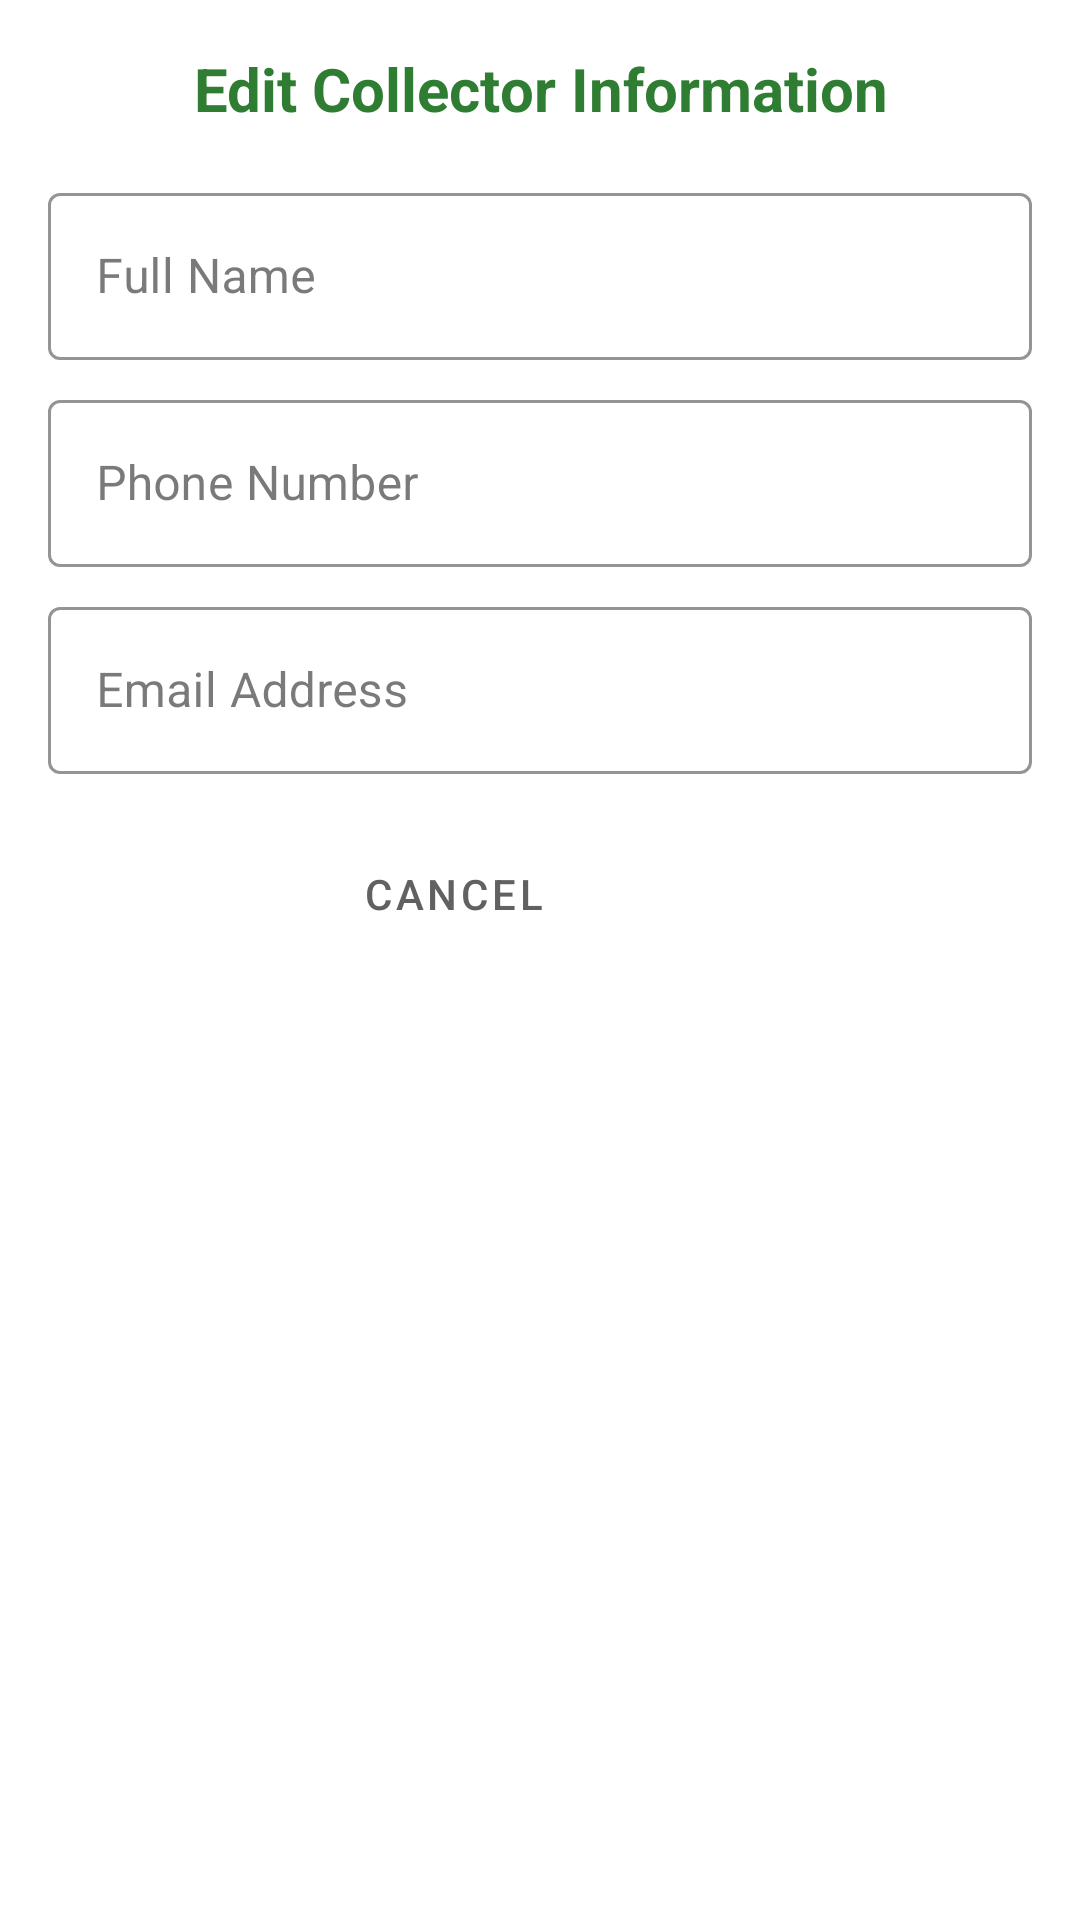

Produce the Android XML layout that renders to this screen, including the resource entries it uses.
<!-- AndroidManifest.xml: application theme Theme.Wastesmart -->
<!-- res/layout/dialog_edit_collector.xml -->
<?xml version="1.0" encoding="utf-8"?>
<LinearLayout xmlns:android="http://schemas.android.com/apk/res/android"
    xmlns:app="http://schemas.android.com/apk/res-auto"
    android:layout_width="match_parent"
    android:layout_height="wrap_content"
    android:orientation="vertical"
    android:padding="16dp">

    <TextView
        android:layout_width="match_parent"
        android:layout_height="wrap_content"
        android:text="Edit Collector Information"
        android:textSize="20sp"
        android:textStyle="bold"
        android:textColor="@color/primary"
        android:gravity="center"
        android:layout_marginBottom="16dp" />

    <com.google.android.material.textfield.TextInputLayout
        android:layout_width="match_parent"
        android:layout_height="wrap_content"
        android:layout_marginBottom="8dp"
        app:boxStrokeColor="@color/primary"
        style="@style/Widget.MaterialComponents.TextInputLayout.OutlinedBox">

        <com.google.android.material.textfield.TextInputEditText
            android:id="@+id/etCollectorName"
            android:layout_width="match_parent"
            android:layout_height="wrap_content"
            android:hint="Full Name"
            android:inputType="textPersonName" />
    </com.google.android.material.textfield.TextInputLayout>

    <com.google.android.material.textfield.TextInputLayout
        android:layout_width="match_parent"
        android:layout_height="wrap_content"
        android:layout_marginBottom="8dp"
        app:boxStrokeColor="@color/primary"
        style="@style/Widget.MaterialComponents.TextInputLayout.OutlinedBox">

        <com.google.android.material.textfield.TextInputEditText
            android:id="@+id/etCollectorPhone"
            android:layout_width="match_parent"
            android:layout_height="wrap_content"
            android:hint="Phone Number"
            android:inputType="phone" />
    </com.google.android.material.textfield.TextInputLayout>

    <com.google.android.material.textfield.TextInputLayout
        android:layout_width="match_parent"
        android:layout_height="wrap_content"
        android:layout_marginBottom="16dp"
        app:boxStrokeColor="@color/primary"
        style="@style/Widget.MaterialComponents.TextInputLayout.OutlinedBox">

        <com.google.android.material.textfield.TextInputEditText
            android:id="@+id/etCollectorEmail"
            android:layout_width="match_parent"
            android:layout_height="wrap_content"
            android:hint="Email Address"
            android:inputType="textEmailAddress" />
    </com.google.android.material.textfield.TextInputLayout>

    <LinearLayout
        android:layout_width="match_parent"
        android:layout_height="wrap_content"
        android:orientation="horizontal"
        android:gravity="end">

        <Button
            android:id="@+id/btnCancel"
            style="@style/Widget.MaterialComponents.Button.TextButton"
            android:layout_width="wrap_content"
            android:layout_height="wrap_content"
            android:text="Cancel"
            android:textColor="@color/dark_gray" />

        <Button
            android:id="@+id/btnSave"
            style="@style/Widget.MaterialComponents.Button"
            android:layout_width="wrap_content"
            android:layout_height="wrap_content"
            android:text="Save Changes"
            android:textColor="@color/white"
            android:backgroundTint="@color/primary" />
    </LinearLayout>

</LinearLayout>
<!-- resources referenced by this layout -->
<resources>
  <color name="dark_gray">#616161</color>
  <color name="primary">#2E7D32</color>
  <color name="white">#FFFFFFFF</color>
  <style name="Theme.Wastesmart" parent="Theme.Material3.Light.NoActionBar">
          <item name="colorPrimary">@color/primary</item>
          <item name="colorOnPrimary">@color/white</item>
          <item name="colorSecondary">@color/secondary</item>
          <item name="colorOnSecondary">@color/white</item>
          <item name="android:windowBackground">@color/white</item>
          <item name="android:colorBackground">@color/white</item>
          <item name="colorSurface">@color/white</item>
          <item name="colorOnSurface">@color/text_primary</item>
          <item name="colorSurfaceVariant">@color/light_gray</item>
          <item name="colorOnSurfaceVariant">@color/text_secondary</item>
          <item name="android:textColorPrimary">@color/text_primary</item>
          <item name="android:textColorSecondary">@color/text_secondary</item>
          <item name="android:statusBarColor">@color/primary</item>
          <item name="android:navigationBarColor">@color/white</item>
          <item name="android:windowLightStatusBar">false</item>
          <item name="android:windowLightNavigationBar">true</item>
      </style>
  <color name="secondary">#00796B</color>
  <color name="text_primary">#212121</color>
  <color name="light_gray">#EEEEEE</color>
  <color name="text_secondary">#757575</color>
</resources>
